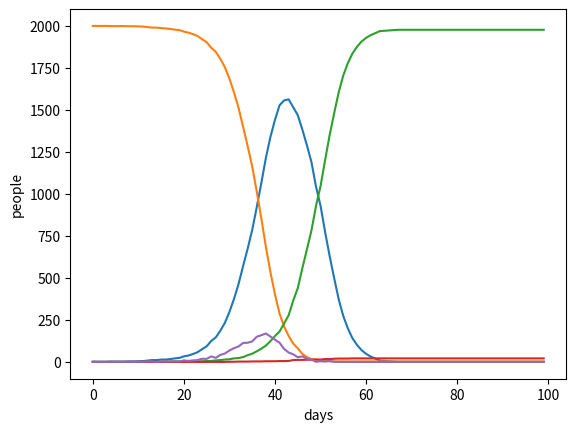

Reproduce this figure in Python.
# Abschlussbeispiel Computational Statistics
# [redacted]

# Dependencies
import numpy as np
import matplotlib.pyplot as plt

# Parameter
k = [ 5, 10, 20 ] # Kontakte pro Person
m = [ 1, 5, 10 ] # Infizierte an Tag 1
p = [ 0.1, 0.25, 0.5 ]
n = 5000 # Anzahl der Personen im Modell
fpd = 5 # Erster möglicher Tag, an dem man sterben kann
isol = [ 7, 20 ] # Isolation ab Tag isol - 20 steht hierbei für keine Isolation (nachdem alle Kranken ab Tag 16 gesundet oder tot sind)
d = 0.001 # An jedem weiteren Tag beträgt die Sterbewahrscheinlichkeit 0.1%
# Das ergibt eine Sterbewahrscheinlichkeit von 1 - 0.999^5 bis 1 - 0.999^10 (im Durchschnitt ca. 0.75 %)

# Adjazenzmatrix initialisieren
def createAMatrix(k, n):
  A = np.full((n, n), False)

  # iterate through rows
  for i in range(n):

    nContactsRemaining = k - A[i].sum()

    # if no contacts have to be added, continue with the next person
    if nContactsRemaining <= 0:
      continue

    # all j < i are automatically excluded, since their column sum is
    # always greater or equal k
    indexFilter = A.sum(axis=0) < k

    # a person is not in contact with itself
    indexFilter[i] = False

    nContactsPossible = indexFilter.sum()
    
    # if it is not possible to add further contacts, continue with
    # the next person
    if nContactsPossible <= 0:
      continue

    nNewContacts = min(nContactsPossible, nContactsRemaining)

    possibleContacts = np.where(indexFilter)[0]
    chosenContacts = np.random.choice(possibleContacts, nNewContacts, replace=False)

    for contact in chosenContacts:
      A[i, contact] = A[contact, i] = True

  return A

# Simulations-Funktion (Parameter n, m, p)
def simul_epidemic(n, m, p, contactMatrix, isol=20):

  # Krankheitsdauer (gleichverteilt zwischen 10 und 15 Tagen)
  # Tag 1 ist der Tag, an dem Person angesteckt wird - Genesung an Tag x+1 (Ansteckend bis Tag x)
  duration = np.random.randint(10, 16, n)

  # Zeithorizont der Simulation (100 reicht anscheinend, mehr ist aber problemlos möglich)
  T = 100
  # Matrix mit den Simulationsergebnissen
  results = np.full((T, n), "H")
  # Bisherige Dauer der Ansteckung
  daysSick = np.full(n, 0)

  # Initial infection at day 1
  results[0] = np.concatenate([
      np.full(m, "D"),
      np.full(n - m, "H")
  ])

  for t in range(1, T):
    currentlySickPeople = np.where(results[t - 1] == "D")[0]
    daysSick[currentlySickPeople] += 1

    # stop the simulation, if further infection is impossible
    # if currentlySickPeople.size <= 0:
    #   break

    for currentlySickPerson in currentlySickPeople:
      if daysSick[currentlySickPerson] > duration[currentlySickPerson]:
        # simualtion of recovery
        daysSick[currentlySickPerson] = 0
        results[t:T, currentlySickPerson] = "R"
      elif daysSick[currentlySickPerson] >= fpd and np.random.random() < d:
        # simualtion of fatality
        daysSick[currentlySickPerson] = 0
        results[t:T, currentlySickPerson] = "T"
      else:
        # current person remains sick
        results[t, currentlySickPerson] = "D"

        # simulation of infection
        contacts = np.where(contactMatrix[currentlySickPerson])[0]
        for contact in contacts:
          if results[t, contact] == "H" and results[t - 1, contact] == "H" and np.random.random() < p:
            results[t, contact] = "D"

  return results

def evaluateResult(result):
  T = result.shape[0]

  currentlyInfected = np.empty(T, dtype=int)
  currentlyHealthy = np.empty(T, dtype=int)
  currentlyResistant = np.empty(T, dtype=int)
  currentlyDead = np.empty(T, dtype=int)
  newInfections = np.empty(T, dtype=int)

  # basic statistics
  for t, dailyStatistics in enumerate(result):
    currentlyInfected[t] = (dailyStatistics == 'D').sum()
    currentlyHealthy[t] = (dailyStatistics == 'H').sum()
    currentlyResistant[t] = (dailyStatistics == 'R').sum()
    currentlyDead[t] = (dailyStatistics == 'T').sum()

  # new infections
  for t, dailyStatistics in enumerate(result):
    if t == 0:
      newInfections[t] = (result[0] == 'D').sum()
    else:
      newInfections[t] = np.logical_and(
          result[t - 1] == 'H',
          result[t] == 'D'
      ).sum()

  return (currentlyInfected, currentlyHealthy,
      currentlyResistant, currentlyDead, newInfections)

def plotStatistics(statistics):
  plt.plot(np.arange(100), statistics[0])
  plt.plot(np.arange(100), statistics[1])
  plt.plot(np.arange(100), statistics[2])
  plt.plot(np.arange(100), statistics[3])
  plt.plot(np.arange(100), statistics[4])
  plt.xlabel("days")
  plt.ylabel("people")
  plt.savefig("plot3.pdf")

n = 2000

contactMatrix = createAMatrix(k[0], n)

result = simul_epidemic(n, m[0], p[0], contactMatrix)
statistics = evaluateResult(result)

plotStatistics(statistics)